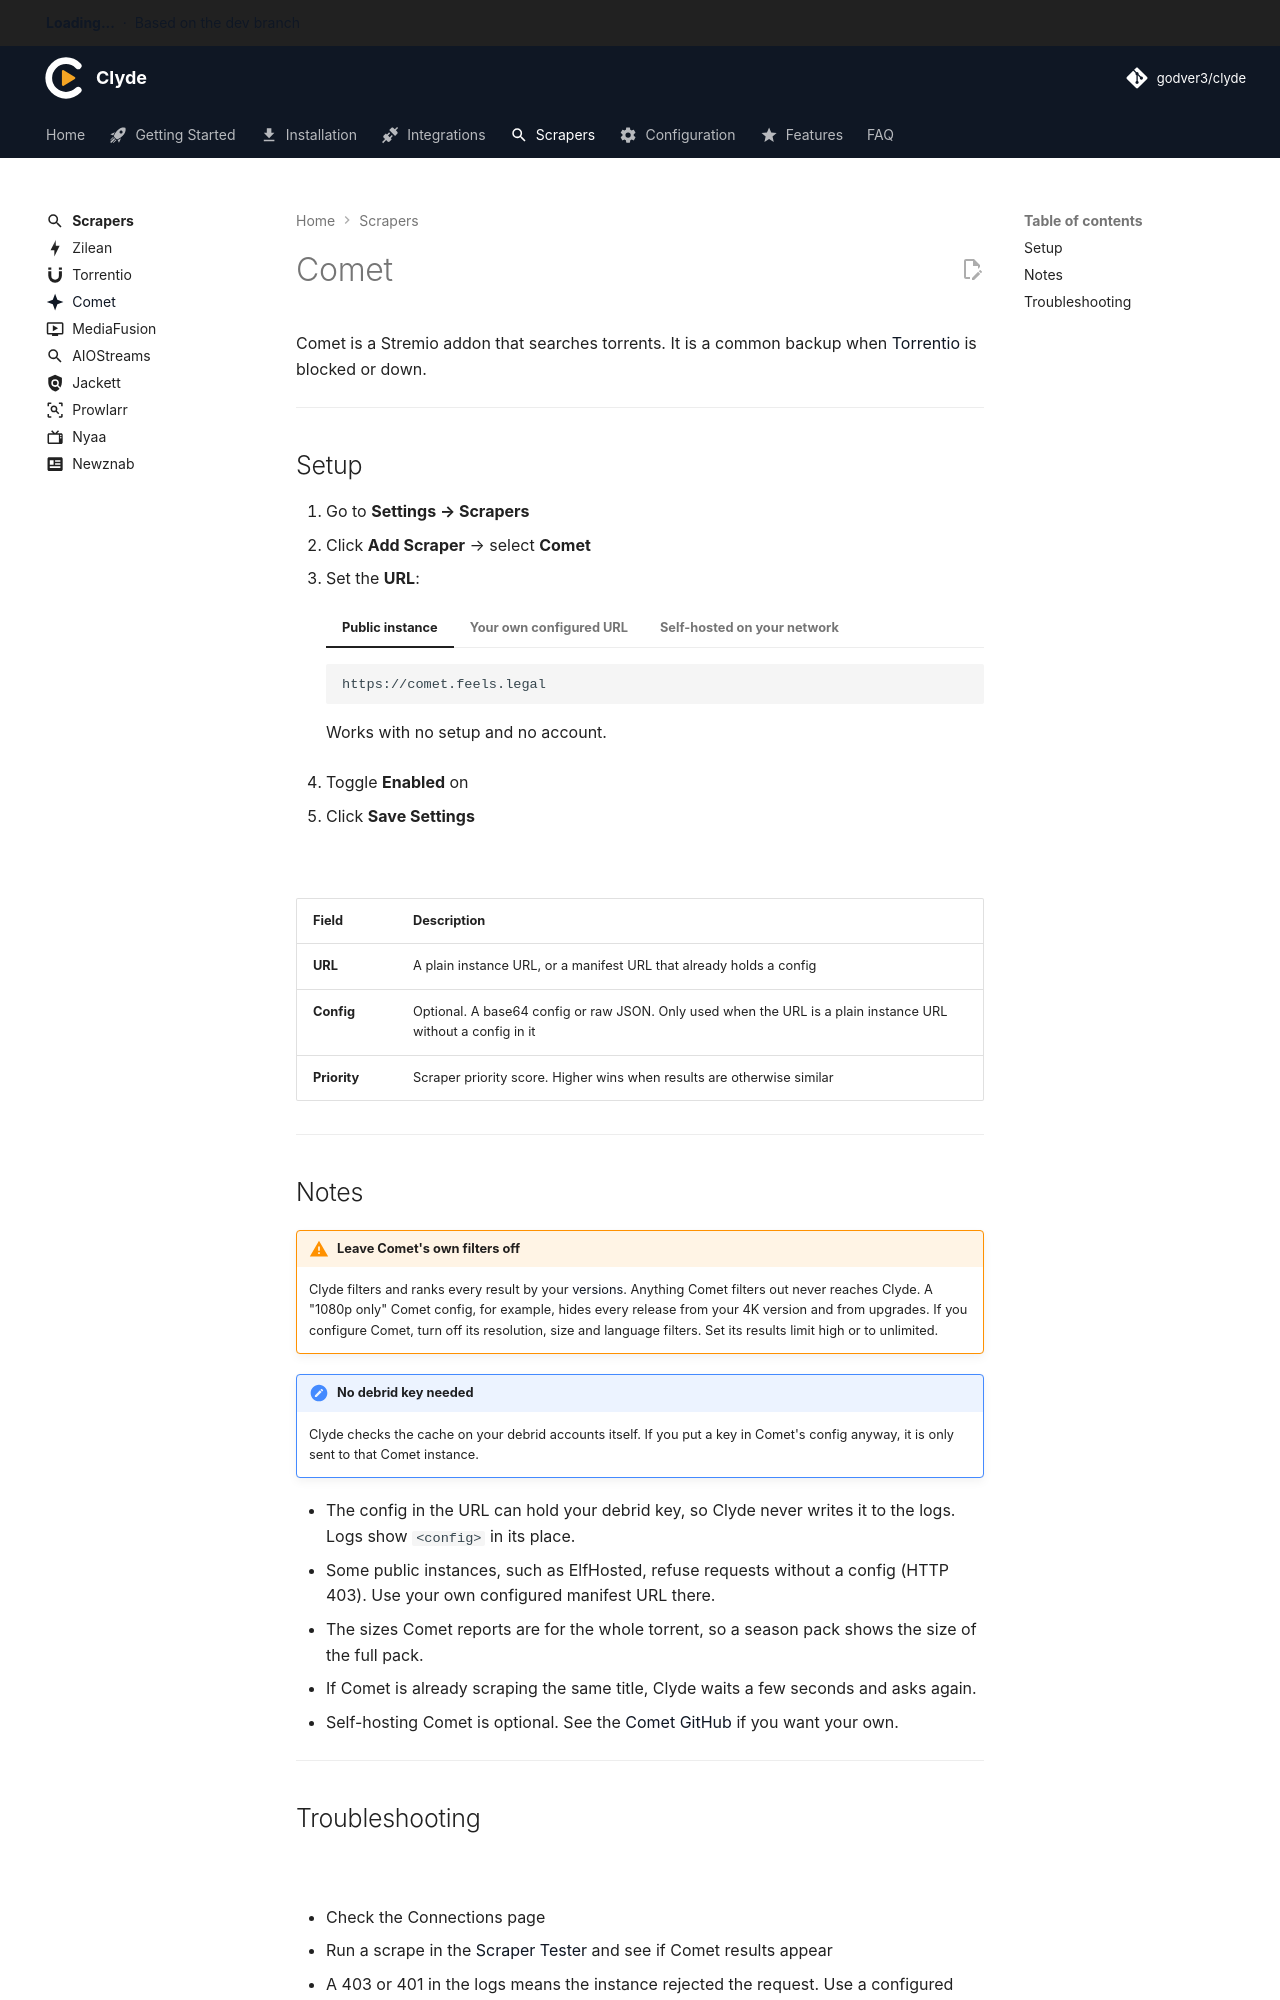

repository: godver3/cli_docs · page: scrapers/comet/index.html · generator: mkdocs

---
title: Comet
icon: material/star-four-points
---

# Comet

Comet is a Stremio addon that searches torrents. It is a common backup when [Torrentio](torrentio.md) is blocked or down.

---

## Setup

1. Go to **Settings → Scrapers**
2. Click **Add Scraper** → select **Comet**
3. Set the **URL**:

    === "Public instance"
        ```
        https://comet.feels.legal
        ```
        Works with no setup and no account.

    === "Your own configured URL"
        Paste the manifest URL from your Comet configure page, for example:
        ```
        https://comet.example.com/<config>/manifest.json
        ```
        Clyde works out the base address from it. A `stremio://` link works too.

    === "Self-hosted on your network"
        Enter the address of your Comet, for example:
        ```
        192.168.1.5:8000
        ```
        Local addresses without a scheme use `http://`. Other addresses without a scheme use `https://`.

4. Toggle **Enabled** on
5. Click **Save Settings**

Use the **Test** button to check the manifest. It does not show the config.

| Field | Description |
|---|---|
| **URL** | A plain instance URL, or a manifest URL that already holds a config |
| **Config** | Optional. A base64 config or raw JSON. Only used when the URL is a plain instance URL without a config in it |
| **Priority** | Scraper priority score. Higher wins when results are otherwise similar |

---

## Notes

!!! warning "Leave Comet's own filters off"
    Clyde filters and ranks every result by your [versions](../configuration/versions.md). Anything Comet filters out never reaches Clyde. A "1080p only" Comet config, for example, hides every release from your 4K version and from upgrades. If you configure Comet, turn off its resolution, size and language filters. Set its results limit high or to unlimited.

!!! note "No debrid key needed"
    Clyde checks the cache on your debrid accounts itself. If you put a key in Comet's config anyway, it is only sent to that Comet instance.

- The config in the URL can hold your debrid key, so Clyde never writes it to the logs. Logs show `<config>` in its place.
- Some public instances, such as ElfHosted, refuse requests without a config (HTTP 403). Use your own configured manifest URL there.
- The sizes Comet reports are for the whole torrent, so a season pack shows the size of the full pack.
- If Comet is already scraping the same title, Clyde waits a few seconds and asks again.
- Self-hosting Comet is optional. See the [Comet GitHub](https://github.com/g0ldyy/comet) if you want your own.

---
